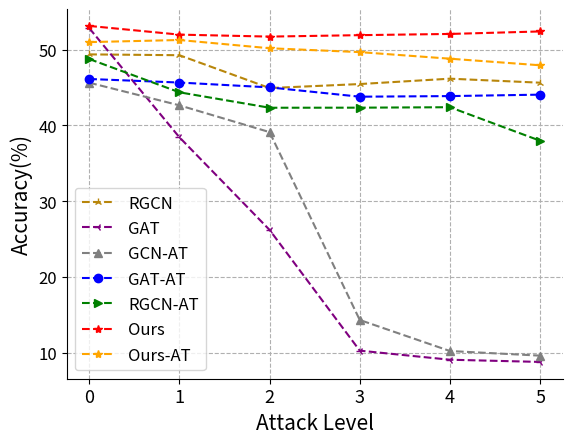

Write Python code to recreate this figure. (Note: this script raises an exception after producing the figure.)
import json
import matplotlib.pyplot as plt
import sys
import os
from collections import OrderedDict
import matplotlib
import matplotlib.pyplot as plt

# 3 给图片提阿甲注释和标题等

# 第1步：定义x和y坐标轴上的点  x坐标轴上点的数值
x_label_rate = [0, 1, 2, 3, 4, 5]
# y坐标轴上点的数值
y_gcn = [50.93,
44.21,
15.42,
7.94,
7.48,
7.44,

]
y_gat = [52.86,
38.44,
26.2,
10.25,
9.05,
8.76,
]
y_rgcn = [49.39,
49.28,
44.94,
45.47,
46.18,
45.65,
]


y_gcn_at = [45.65,
42.66,
39.12,
14.3,
10.2,
9.59,
]

y_gat_at = [
46.14,
45.67,
45.03,
43.8,
43.88,
44.07,

]

y_rgcn_at = [48.78,
44.38,
42.34,
42.35,
42.41,
37.98,
]
y_DRAGON = [53.15,
52,
51.74,
51.93,
52.09,
52.42,

]

y_DRAGON_at = [51.01,
51.29,
50.2,
49.69,
48.82,
47.95,

]
# 第2步：使用plot绘制线条 第1个参数是x的坐标值，第2个参数是y的坐标值

#
fig, ax = plt.subplots()
ax.spines['right'].set_visible(False)
ax.spines['top'].set_visible(False)
plt.grid(ls='--')


plt.plot(x_label_rate, y_rgcn, color='darkgoldenrod', marker='2', linestyle='--', label='RGCN')
plt.plot(x_label_rate, y_gat, color='purple', marker='3', linestyle='--', label='GAT')
plt.plot(x_label_rate, y_gcn_at, color='grey', marker='^', linestyle='dashed', label='GCN-AT')
plt.plot(x_label_rate, y_gat_at, color='blue', marker='o', linestyle='dashed', label='GAT-AT')
plt.plot(x_label_rate, y_rgcn_at, color='green', marker='>', linestyle='dashed', label='RGCN-AT')
plt.plot(x_label_rate, y_DRAGON, color='red', marker='*', linestyle='--', label='Ours')
plt.plot(x_label_rate, y_DRAGON_at, color='orange', marker='*', linestyle='--', label='Ours-AT')

# 添加文本 #x轴文本
plt.xlabel('Attack Level', fontsize=15)
# y轴文本
plt.ylabel('Accuracy(%)', fontsize=15)
# 标题

plt.xticks(size=13)
plt.yticks(size=12)
# 第3步：显示图形
plt.legend(loc='lower left', fontsize=12)
plt.savefig("C:/Users/<user>/Desktop/fig/flickr-speit.pdf", bbox_inches='tight', dpi=fig.dpi, pad_inches=0.0)
plt.show()